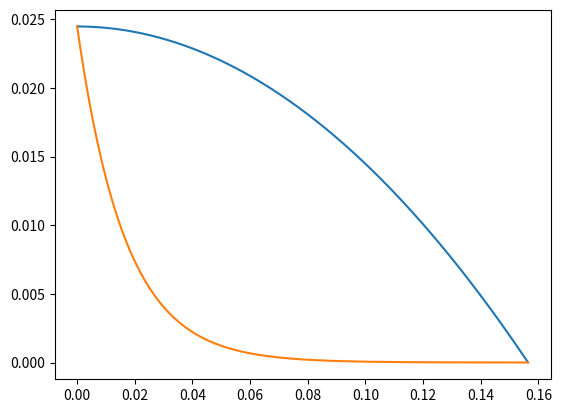
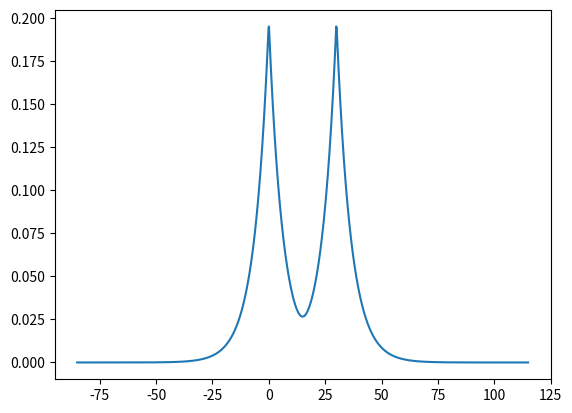

These charts were generated, in order, by the following Python code:
#!/usr/bin/env python3
# -*- coding: utf-8 -*-
"""
Created on Wed May 10 11:02:34 2023

[redacted]
"""

import numpy as np
import matplotlib.pyplot as plt
from scipy.optimize import root

# Delta = 100
# m_0 = 10
# L = 20

Phi = 0.1*np.pi  #height of the phase soliton around flux pi
t_J = 1   #t/2
m_0 = t_J*np.sin(Phi/2)
L = 30      #L_y//2
Delta = 1


def trascendental_equation(k, m_0, Delta, L):
    """
    Wavevector of the localized state.

    Parameters
    ----------
    m_0 : float
        Mass.
    Delta : floar
        Gap.
    L : float
        Length.

    Returns
    -------
    A function whose roots represents the trascendental equation.
        (m_0/Delta)**2 - k**2 - (m_0/Delta)**2 * np.exp(-2*k*L)=0
    """
    return (m_0/Delta)**2 - k**2 - (m_0/Delta)**2 * np.exp(-2*k*L)

def Kappa(m_0, Delta, L):
    """
    Wavevector of the localized state.

    Parameters
    ----------
    m_0 : float
        Mass.
    Delta : floar
        Gap.
    L : float
        Length.

    Returns
    -------
    The wavevector k solving:
        (m_0/Delta)**2 - k**2 = (m_0/Delta)**2 * np.exp(-2*k*L)
    """
    return root(trascendental_equation, 1, args=(m_0, Delta, L)).x

#%% Plotting trascendental equation

kappa = Kappa(m_0, Delta, L)
alpha = kappa*Delta/m_0
k = np.linspace(0, kappa, 1000)
fig, ax = plt.subplots()
ax.plot(k, [(m_0/Delta)**2 - k**2 for k in k])
ax.plot(k, [(m_0/Delta)**2 * np.exp(-2*k*L) for k in k])

def psi_1_prime(y, kappa, m_0, Delta, L):
    alpha = kappa*Delta/m_0
    C_L = np.sqrt(kappa/(2*(1-alpha)*(alpha**2-np.exp(-2*kappa*L)*kappa*L)))
    if y<=0:
        return C_L*alpha*np.exp(kappa*(y-L))
    elif (y>0 and y<=L):
        return C_L*((alpha-1)*np.exp(kappa*(y-L)) + np.exp(-kappa*(y+L)) )
    else:
        return C_L*((alpha-1)*np.exp(kappa*L) + np.exp(-kappa*L)) * np.exp(-kappa*y)

def psi_2_prime_plus(y, kappa, m_0, Delta, L):
    alpha = kappa*Delta/m_0
    C_L = np.sqrt(kappa/(2*(1-alpha)*(alpha**2-np.exp(-2*kappa*L)*kappa*L)))
    if y<=0:
        return -np.sqrt((1-alpha)/(1+alpha))*psi_1_prime(y, kappa, m_0, Delta, L)
    elif (y>0 and y<=L):
        return -C_L*(np.sqrt(1-alpha**2)*np.exp(kappa*(y-L)) - np.sqrt((1-alpha)/(1+alpha))*np.exp(-kappa*(y+L)) )
    else:
        return -np.sqrt((1+alpha)/(1-alpha))*psi_1_prime(y, kappa, m_0, Delta, L)

def psi_2_prime_minus(y, kappa, m_0, Delta, L):
    alpha = kappa*Delta/m_0
    C_L = np.sqrt(kappa/(2*(1-alpha)*(alpha**2-np.exp(-2*kappa*L)*kappa*L)))
    if y<=0:
        return np.sqrt((1-alpha)/(1+alpha))*psi_1_prime(y, kappa, m_0, Delta, L)
    elif (y>0 and y<=L):
        return C_L*(np.sqrt(1-alpha**2)*np.exp(kappa*(y-L)) - np.sqrt((1-alpha)/(1+alpha))*np.exp(-kappa*(y+L)) )
    else:
        return np.sqrt((1+alpha)/(1-alpha))*psi_1_prime(y, kappa, m_0, Delta, L)


y = np.linspace(-100+L/2, 100+L/2, 1000)
fig, ax = plt.subplots()
#ax.plot(y, [psi_1_prime(y_value, kappa, m_0, Delta, L) for y_value in y])

def psi_1_plus(y, kappa, m_0, Delta, L):
    return 1/2*(-1j*psi_1_prime(y, kappa, m_0, Delta, L) + psi_2_prime_plus(y, kappa, m_0, Delta, L))
def psi_1_minus(y, kappa, m_0, Delta, L):
    return 1/2*(-1j*psi_1_prime(y, kappa, m_0, Delta, L) + psi_2_prime_minus(y, kappa, m_0, Delta, L))
def psi_2_plus(y, kappa, m_0, Delta, L):
    return 1/2*(psi_1_prime(y, kappa, m_0, Delta, L) -1j* psi_2_prime_plus(y, kappa, m_0, Delta, L))
def psi_2_minus(y, kappa, m_0, Delta, L):
    return 1/2*(psi_1_prime(y, kappa, m_0, Delta, L) -1j* psi_2_prime_minus(y, kappa, m_0, Delta, L))
def psi_3_plus(y, kappa, m_0, Delta, L):
    return 1/2*(-psi_1_prime(y, kappa, m_0, Delta, L) + 1j*psi_2_prime_plus(y, kappa, m_0, Delta, L))
def psi_3_minus(y, kappa, m_0, Delta, L):
    return 1/2*(-psi_1_prime(y, kappa, m_0, Delta, L) + 1j*psi_2_prime_minus(y, kappa, m_0, Delta, L))
def psi_4_plus(y, kappa, m_0, Delta, L):
    return 1/2*(1j*psi_1_prime(y, kappa, m_0, Delta, L) - psi_2_prime_plus(y, kappa, m_0, Delta, L))
def psi_4_minus(y, kappa, m_0, Delta, L):
    return 1/2*(1j*psi_1_prime(y, kappa, m_0, Delta, L) - psi_2_prime_minus(y, kappa, m_0, Delta, L))

def psi_plus(y, kappa, m_0, Delta, L):
    return 1/2*np.array([psi_1_plus(y, kappa, m_0, Delta, L), psi_2_plus(y, kappa, m_0, Delta, L), psi_3_plus(y, kappa, m_0, Delta, L), psi_4_plus(y, kappa, m_0, Delta, L)])

# ax.plot(y, [np.abs(psi_1_plus(y_value, kappa, m_0, Delta, L)) for y_value in y])
# ax.plot(y, [np.abs(psi_1_minus(y_value, kappa, m_0, Delta, L)) for y_value in y])
# ax.plot(y, [np.abs(psi_3_plus(y_value, kappa, m_0, Delta, L)) for y_value in y])
# ax.plot(y, [np.abs(psi_3_minus(y_value, kappa, m_0, Delta, L)) for y_value in y])
# ax.plot(y, [np.abs(psi_2_plus(y_value, kappa, m_0, Delta, L)) for y_value in y])
# ax.plot(y, [np.abs(psi_2_minus(y_value, kappa, m_0, Delta, L)) for y_value in y])
# ax.plot(y, [np.abs(psi_4_plus(y_value, kappa, m_0, Delta, L)) for y_value in y])
# ax.plot(y, [np.abs(psi_4_minus(y_value, kappa, m_0, Delta, L)) for y_value in y])

ax.plot(y, [np.linalg.norm(psi_plus(y_value, kappa, m_0, Delta, L)) for y_value in y])


